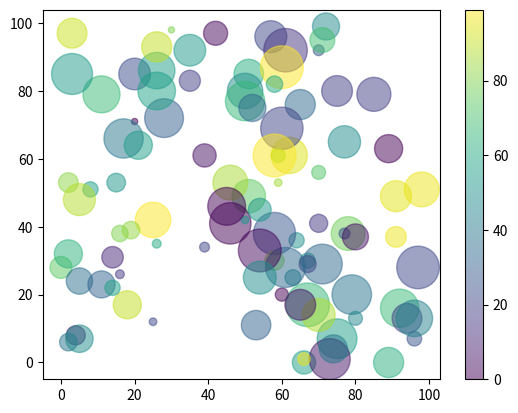

Reproduce this figure in Python.
import matplotlib.pyplot as plt 
import numpy as np 

x=np.random.randint(100,size=(100))
y=np.random.randint(100,size=(100))
colors=np.random.randint(100,size=(100))
sizes=10*np.random.randint(100,size=(100))
plt.scatter(x,y,s=sizes,c=colors,alpha=0.5)
cmap='nipy_spectral'

plt.colorbar()
plt.show()